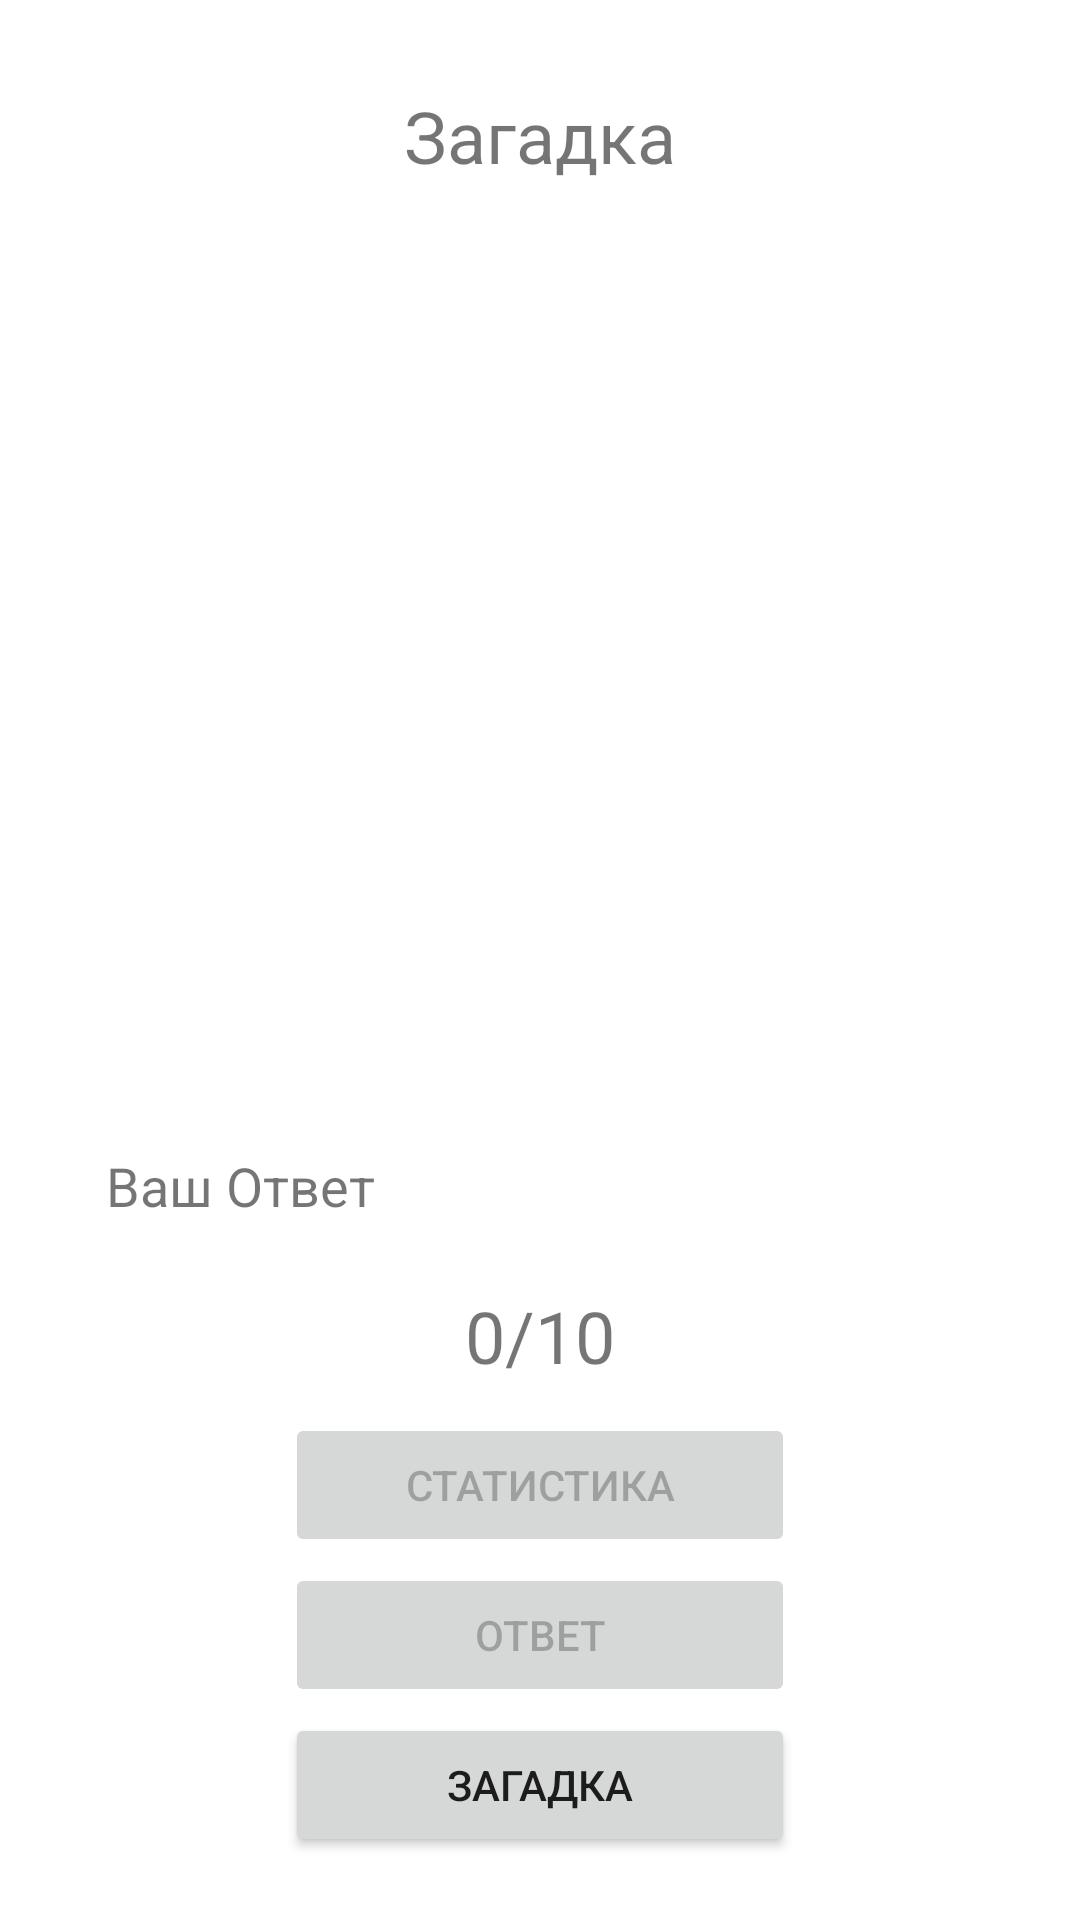

This screen was rendered from an Android layout file. Write that file and the resources it references.
<!-- AndroidManifest.xml: application theme Theme.TestRiddleR -->
<!-- res/layout/activity_main.xml -->
<?xml version="1.0" encoding="utf-8"?>
<androidx.constraintlayout.widget.ConstraintLayout xmlns:android="http://schemas.android.com/apk/res/android"
    xmlns:app="http://schemas.android.com/apk/res-auto"
    xmlns:tools="http://schemas.android.com/tools"
    android:layout_width="match_parent"
    android:layout_height="match_parent"
    tools:context=".MainActivity">

    <TextView
        android:id="@+id/riddle"
        android:layout_width="wrap_content"
        android:layout_height="wrap_content"
        android:layout_marginBottom="550dp"
        android:text="Загадка"
        android:textSize="24sp"
        app:layout_constraintBottom_toBottomOf="parent"
        app:layout_constraintEnd_toEndOf="parent"
        app:layout_constraintStart_toStartOf="parent"
        app:layout_constraintTop_toTopOf="parent" />

    <TextView
        android:id="@+id/yourAnswer"
        android:layout_width="wrap_content"
        android:layout_height="wrap_content"
        android:layout_marginTop="250dp"
        android:text="0/10"
        android:textSize="24sp"
        app:layout_constraintBottom_toBottomOf="parent"
        app:layout_constraintEnd_toEndOf="parent"
        app:layout_constraintStart_toStartOf="parent"
        app:layout_constraintTop_toTopOf="parent" />

    <TextView
        android:id="@+id/yourAnswer2"
        android:layout_width="wrap_content"
        android:layout_height="wrap_content"
        android:layout_marginTop="150dp"
        android:layout_marginEnd="200dp"
        android:text="Ваш Ответ"
        android:textSize="18sp"
        app:layout_constraintBottom_toBottomOf="parent"
        app:layout_constraintEnd_toEndOf="parent"
        app:layout_constraintStart_toStartOf="parent"
        app:layout_constraintTop_toTopOf="parent" />

    <TextView
        android:id="@+id/yourAnswer3"
        android:layout_width="wrap_content"
        android:layout_height="wrap_content"
        android:layout_marginStart="200dp"
        android:layout_marginTop="150dp"
        android:textSize="18sp"
        app:layout_constraintBottom_toBottomOf="parent"
        app:layout_constraintEnd_toEndOf="parent"
        app:layout_constraintStart_toStartOf="parent"
        app:layout_constraintTop_toTopOf="parent" />

    <Button
        android:id="@+id/secondActivity"
        android:layout_width="170dp"
        android:layout_height="48dp"
        android:layout_marginTop="450dp"
        android:enabled="false"
        android:onClick="mainAct"
        android:text="Ответ"
        app:layout_constraintBottom_toBottomOf="parent"
        app:layout_constraintEnd_toEndOf="parent"
        app:layout_constraintStart_toStartOf="parent"
        app:layout_constraintTop_toTopOf="parent" />

    <Button
        android:id="@+id/statistic"
        android:layout_width="170dp"
        android:layout_height="48dp"
        android:layout_marginTop="350dp"
        android:enabled="false"
        android:onClick="statistic"
        android:text="Статистика"
        app:layout_constraintBottom_toBottomOf="parent"
        app:layout_constraintEnd_toEndOf="parent"
        app:layout_constraintStart_toStartOf="parent"
        app:layout_constraintTop_toTopOf="parent" />

    <Button
        android:id="@+id/secatct"
        android:layout_width="170dp"
        android:layout_height="48dp"
        android:layout_marginTop="550dp"
        android:enabled="true"
        android:onClick="clickAtRiddle"
        android:text="Загадка"
        app:layout_constraintBottom_toBottomOf="parent"
        app:layout_constraintEnd_toEndOf="parent"
        app:layout_constraintStart_toStartOf="parent"
        app:layout_constraintTop_toTopOf="parent"
        tools:ignore="HardcodedText" />

    <TextView
        android:id="@+id/riddleQuestions"
        android:layout_width="wrap_content"
        android:layout_height="wrap_content"
        android:layout_marginBottom="450dp"
        app:layout_constraintBottom_toBottomOf="parent"
        app:layout_constraintEnd_toEndOf="parent"
        app:layout_constraintStart_toStartOf="parent"
        app:layout_constraintTop_toTopOf="parent" />

    <Button
        android:id="@+id/ClosePr"
        android:layout_width="237dp"
        android:layout_height="47dp"
        android:layout_marginBottom="250dp"
        android:onClick="close"
        android:text="Выход"
        android:visibility="invisible"
        app:layout_constraintBottom_toBottomOf="parent"
        app:layout_constraintEnd_toEndOf="parent"
        app:layout_constraintStart_toStartOf="parent"
        app:layout_constraintTop_toTopOf="parent" />

    <Button
        android:id="@+id/Startrepeat"
        android:layout_width="237dp"
        android:layout_height="47dp"
        android:layout_marginBottom="400dp"
        android:onClick="reboot"
        android:text="Начать с начала"
        android:visibility="invisible"
        app:layout_constraintBottom_toBottomOf="parent"
        app:layout_constraintEnd_toEndOf="parent"
        app:layout_constraintStart_toStartOf="parent"
        app:layout_constraintTop_toTopOf="parent" />

</androidx.constraintlayout.widget.ConstraintLayout>
<!-- resources referenced by this layout -->
<resources>
  <style name="Theme.TestRiddleR" parent="Theme.MaterialComponents.DayNight.DarkActionBar">
          
          <item name="colorPrimary">@color/purple_500</item>
          <item name="colorPrimaryVariant">@color/purple_700</item>
          <item name="colorOnPrimary">@color/white</item>
          
          <item name="colorSecondary">@color/teal_200</item>
          <item name="colorSecondaryVariant">@color/teal_700</item>
          <item name="colorOnSecondary">@color/black</item>
          
          <item name="android:statusBarColor">?attr/colorPrimaryVariant</item>
          
      </style>
  <!-- not gathered from this repository: default colours our renderer supplied (Android Studio template values) -->
  <color name="purple_500">#FF6200EE</color>
  <color name="purple_700">#FF3700B3</color>
  <color name="teal_200">#FF03DAC5</color>
  <color name="teal_700">#FF018786</color>
  <color name="black">#FF000000</color>
  <color name="white">#FFFFFFFF</color>
</resources>
